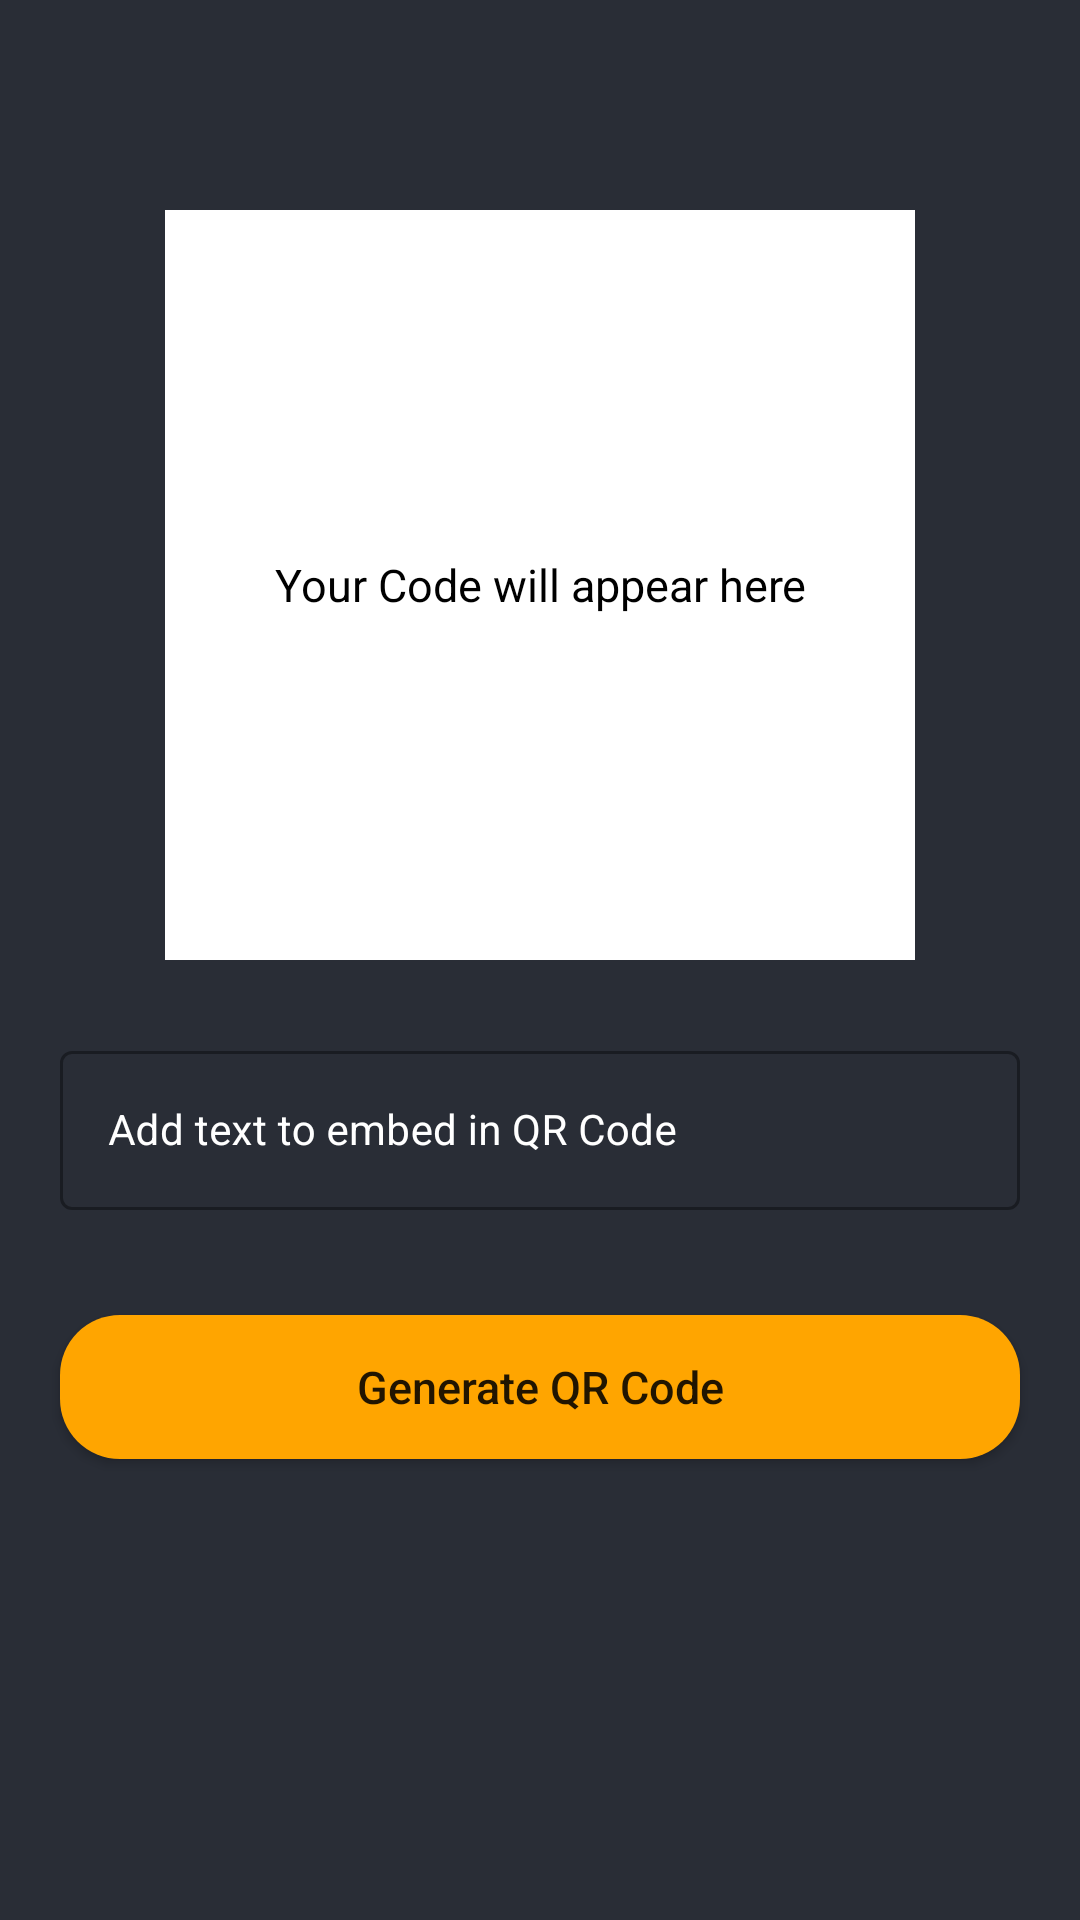

Android layout source for this screen:
<!-- AndroidManifest.xml: application theme Theme.QRCodeScanner -->
<!-- res/layout/activity_qrcode_generator.xml -->
<?xml version="1.0" encoding="utf-8"?>
<RelativeLayout xmlns:android="http://schemas.android.com/apk/res/android"
    xmlns:app="http://schemas.android.com/apk/res-auto"
    xmlns:tools="http://schemas.android.com/tools"
    style="@style/AppTheme.MaterialTheme"
    android:layout_width="match_parent"
    android:layout_height="match_parent"
    android:background="@color/black_shade_1"
    tools:context=".QRCodeGenerator">

    <FrameLayout
        android:id="@+id/idFLQrCode"
        android:layout_width="250dp"
        android:layout_height="wrap_content"
        android:layout_centerHorizontal="true"
        android:layout_marginTop="70dp">

        <TextView
            android:layout_width="match_parent"
            android:layout_height="wrap_content"
            android:layout_gravity="center"
            android:id="@+id/idTVGeneratedCode"
            android:layout_margin="3dp"
            android:elevation="1dp"
            android:padding="4dp"
            android:text="Your Code will appear here"
            android:textAlignment="center"
            android:textColor="@color/black"
            android:textSize="15sp" />

        <ImageView
            android:id="@+id/idIVQrcode"
            android:layout_width="250dp"
            android:layout_height="250dp"
            android:background="@color/white"
            android:contentDescription="@string/qr_code" />
    </FrameLayout>


    <com.google.android.material.textfield.TextInputLayout
        android:id="@+id/idTILSource"
        style="@style/Widget.MaterialComponents.TextInputLayout.OutlinedBox"
        android:layout_width="match_parent"
        android:layout_height="wrap_content"
        android:layout_below="@id/idFLQrCode"
        android:layout_marginLeft="15dp"
        android:layout_marginTop="20dp"
        android:layout_marginRight="15dp"
        android:hint="Add text to embed in QR Code"
        android:padding="5dp"
        android:textColorHint="@color/white"
        app:hintTextColor="@color/white">

        <com.google.android.material.textfield.TextInputEditText
            android:id="@+id/idEdtData"
            android:layout_width="match_parent"
            android:layout_height="match_parent"
            android:ems="10"
            android:importantForAutofill="no"
            android:inputType="textImeMultiLine|textMultiLine"
            android:textColor="@color/white"
            android:textColorHint="@color/white"
            android:textSize="14sp" />
    </com.google.android.material.textfield.TextInputLayout>

    <Button
        android:id="@+id/idBtnGenerateCode"
        android:layout_width="match_parent"
        android:layout_height="wrap_content"
        android:layout_below="@id/idTILSource"
        android:layout_marginStart="20dp"
        android:layout_marginTop="30dp"
        android:layout_marginEnd="20dp"
        android:layout_marginBottom="10dp"
        android:background="@drawable/button_back"
        android:text="Generate QR Code"
        android:textAllCaps="false"
        android:textSize="15sp"
        app:backgroundTint="@color/yellow" />

</RelativeLayout>
<!-- resources referenced by this layout -->
<resources>
  <color name="black">#FF000000</color>
  <color name="black_shade_1">#292D36</color>
  <color name="white">#FFFFFFFF</color>
  <color name="yellow">#ffa500</color>
  <!-- drawable button_back (drawable) -->
  <?xml version="1.0" encoding="utf-8"?>
  <shape xmlns:android="http://schemas.android.com/apk/res/android"
      android:shape="rectangle">
      <corners android:radius="20dp" />
      <solid android:color="@color/yellow" />
  
  </shape>
  <string name="qr_code">qr_code</string>
  <style name="AppTheme.MaterialTheme" parent="Theme.MaterialComponents.Light.DarkActionBar">
          <item name="windowNoTitle">true</item>
          <item name="windowActionBar">false</item>
          <item name="colorPrimary">@color/yellow</item>
          <item name="colorPrimaryDark">@color/yellow</item>
          <item name="colorAccent">@color/white</item>
          <item name="android:singleLine">true</item>
      </style>
  <style name="Theme.QRCodeScanner" parent="Theme.MaterialComponents.DayNight.NoActionBar">
          
          <item name="colorPrimary">@color/purple_500</item>
          <item name="colorPrimaryVariant">@color/purple_700</item>
          <item name="colorOnPrimary">@color/white</item>
          
          <item name="colorSecondary">@color/teal_200</item>
          <item name="colorSecondaryVariant">@color/teal_700</item>
          <item name="colorOnSecondary">@color/black</item>
          
          <item name="android:statusBarColor" tools:targetApi="l">?attr/colorPrimaryVariant</item>
          
      </style>
  <color name="purple_500">#ffa500</color>
  <color name="purple_700">#292D36</color>
  <color name="teal_200">#FF03DAC5</color>
  <color name="teal_700">#FF018786</color>
</resources>
